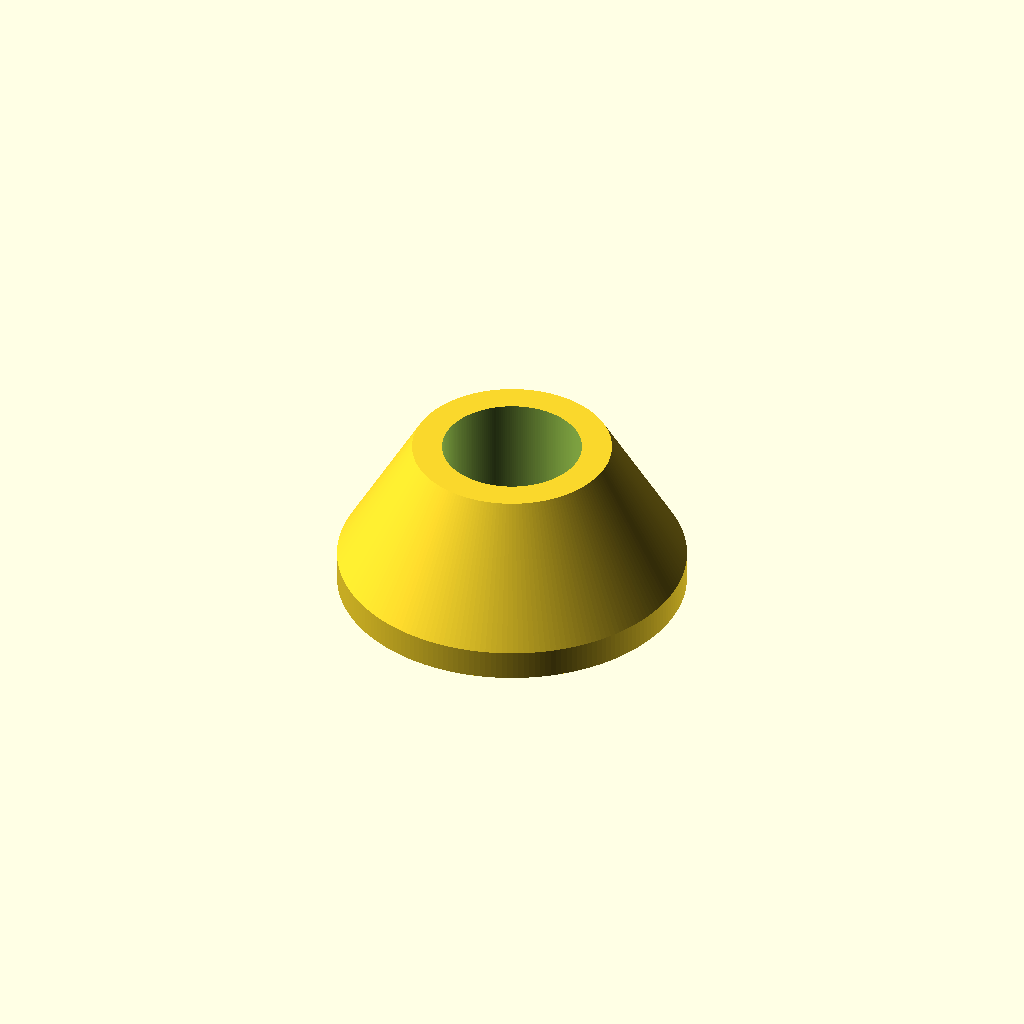
Cell 1: rendered with the file's own defaults.
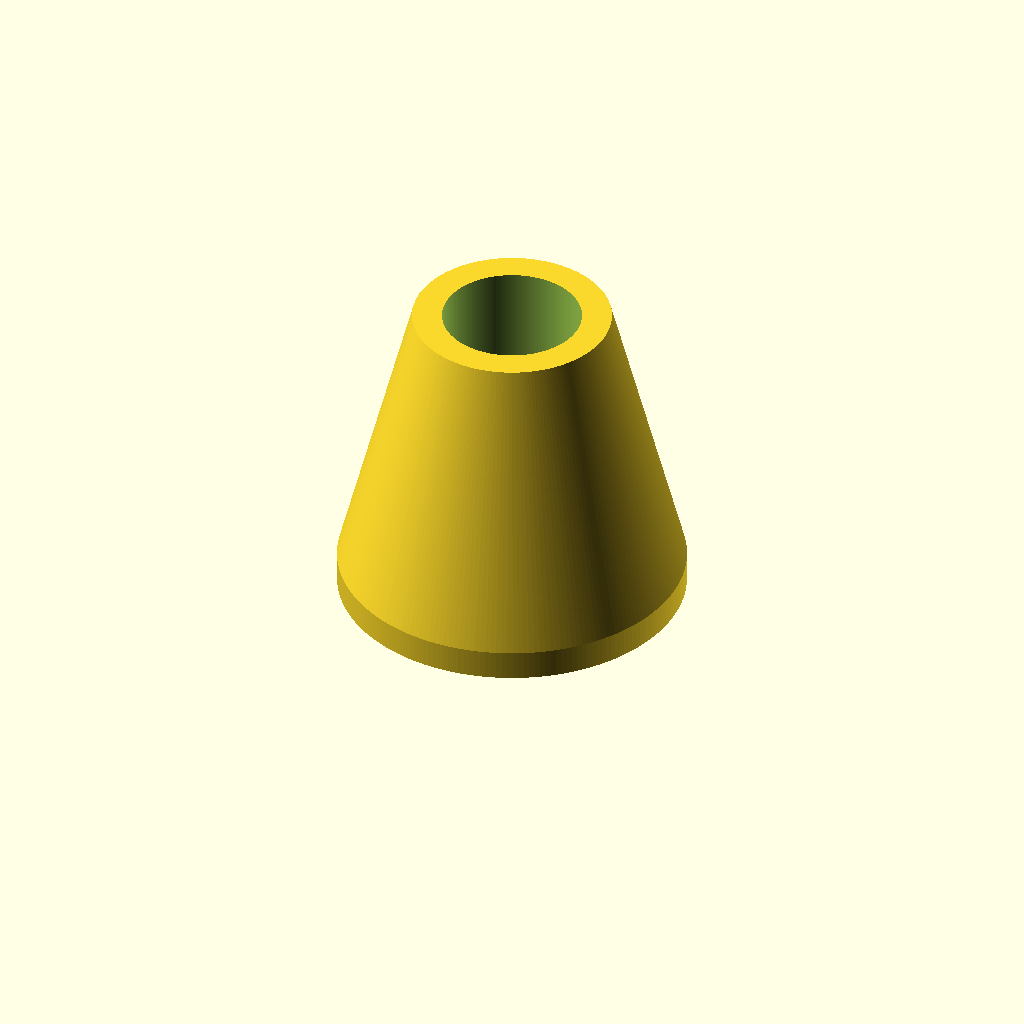
Cell 2: the same model with h = 32.
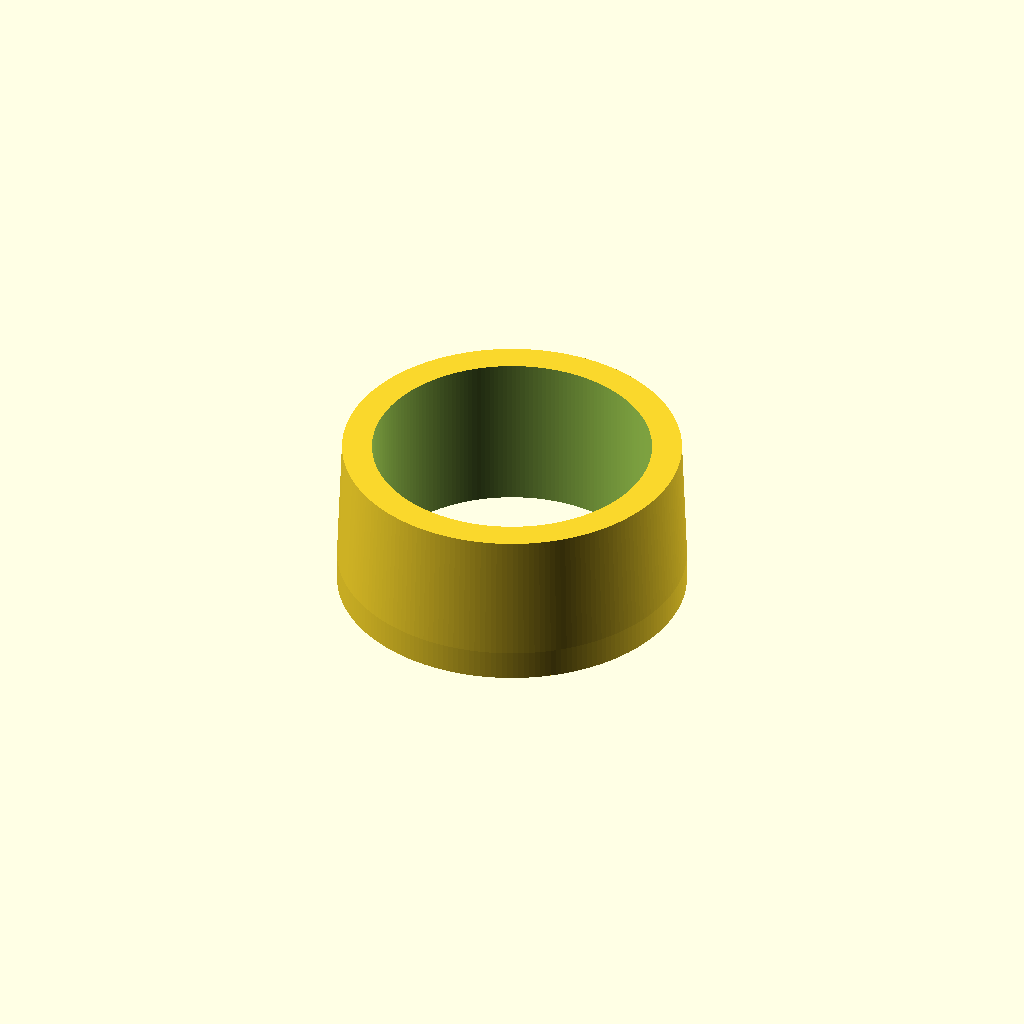
Cell 3: the same model with bar = 28.
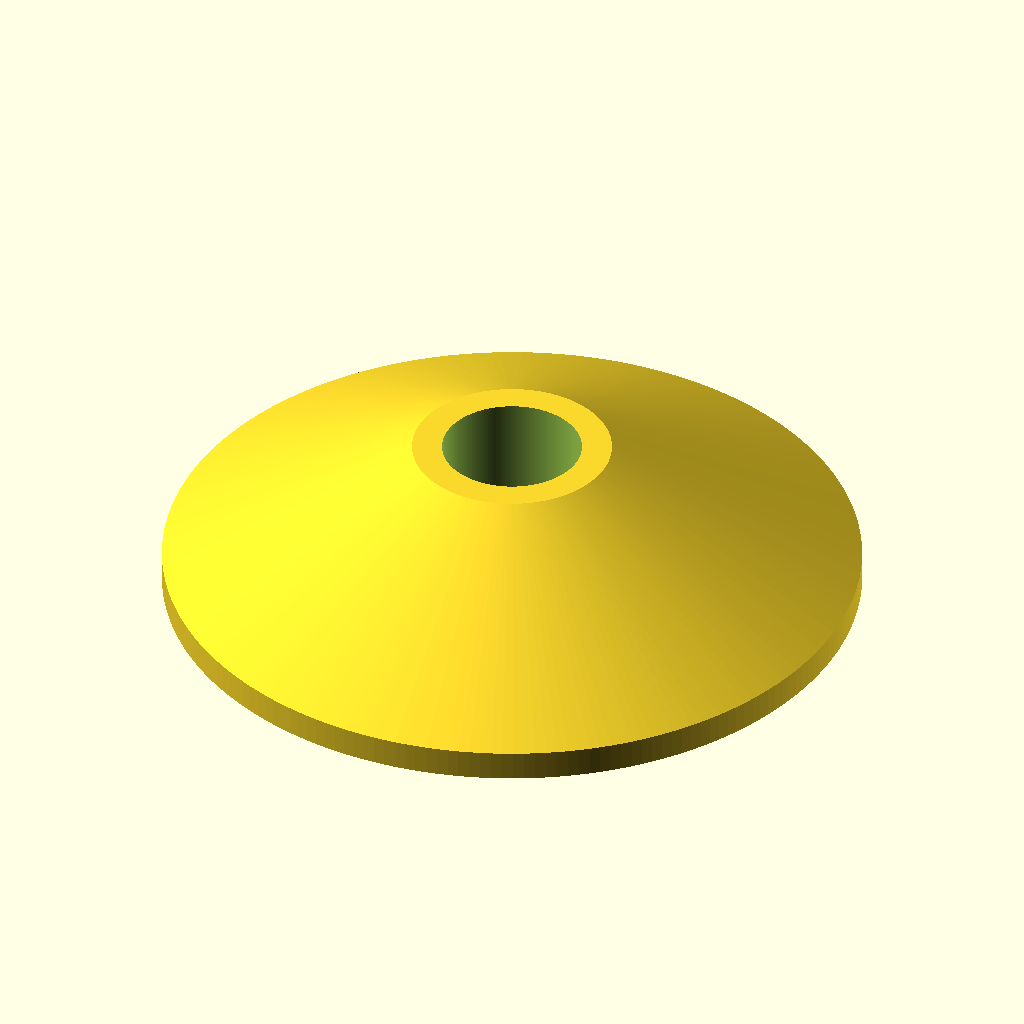
Cell 4: outer_d = 70 (everything else at default).
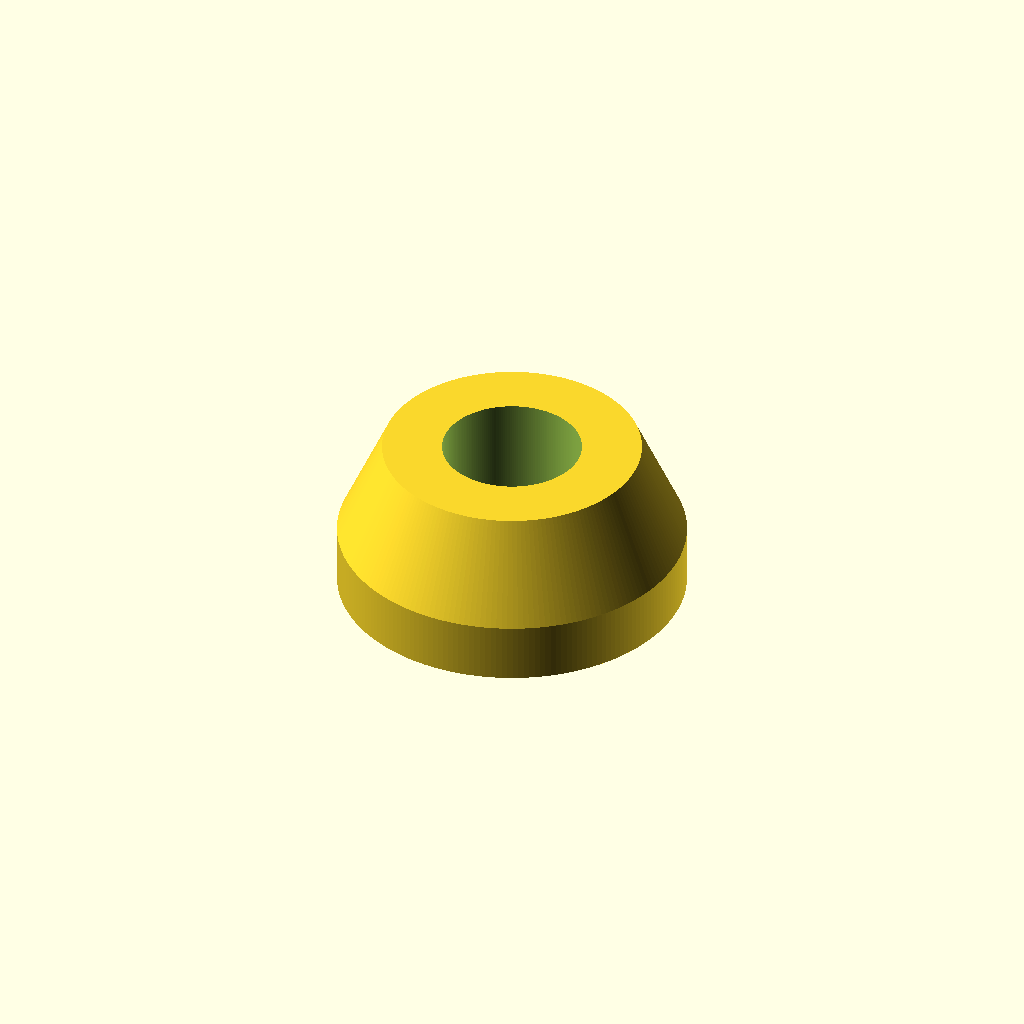
Cell 5: the same model with base_lip = 6.
One fixed orthographic camera (rotation 55°, 0°, 25°; colour scheme Cornfield) for every cell.
The OpenSCAD source (trailer_pin_spacer.scad):
h=16;
bar=14;
outer_d=35;

base_lip=3;
top_lip=base_lip;

inner_d=bar+top_lip*2;

pad=0.1;
$fn=200;

difference() {
    hull() {
        cylinder(d=inner_d,h=h);
        cylinder(d=outer_d,h=base_lip);
    }
    translate([0,0,-pad])
    cylinder(d=bar,h=h+pad*2);

}
Parameter table extracted from the source (name, type, default, range or options):
h: number, default 16
bar: number, default 14
outer_d: number, default 35
base_lip: number, default 3
pad: number, default 0.1
